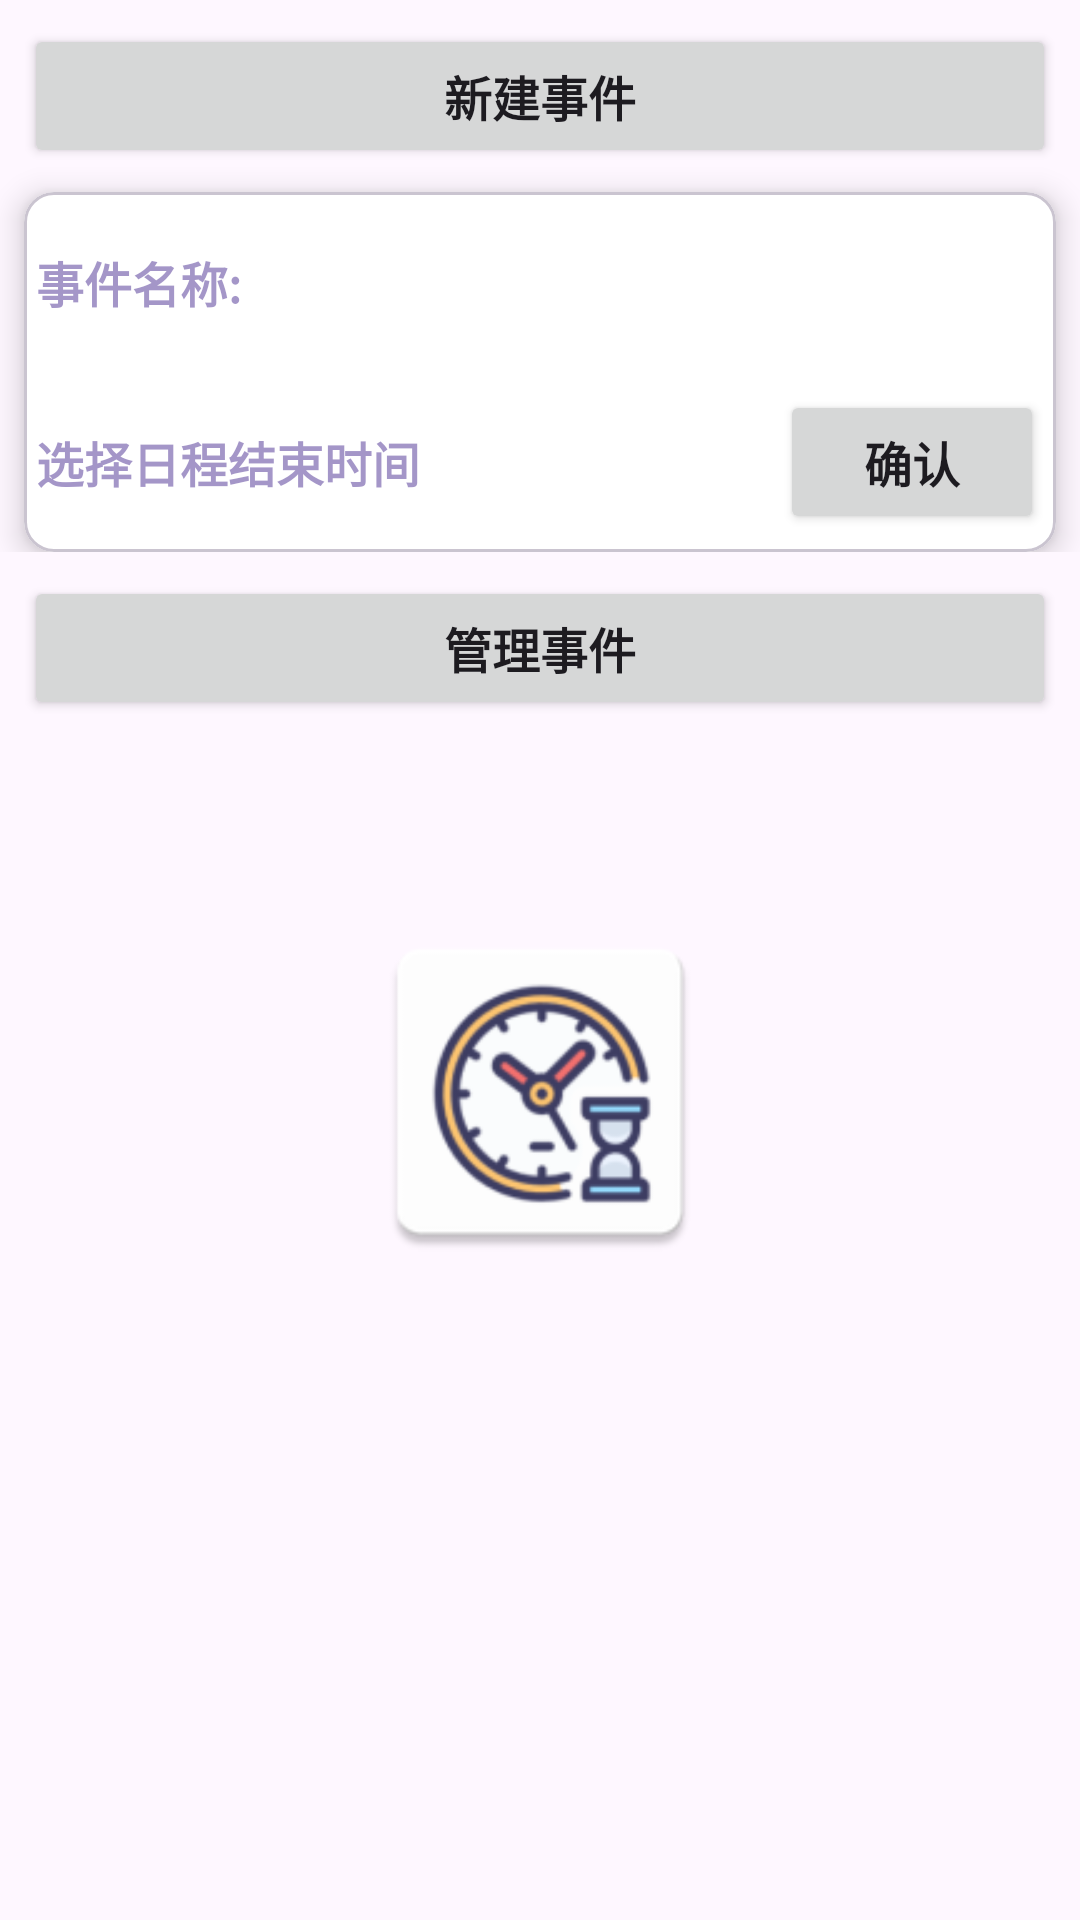

The Android layout XML behind this screen, and the referenced resources:
<!-- AndroidManifest.xml: application theme Theme.CountBoard -->
<!-- res/layout/activity_main.xml -->
<?xml version="1.0" encoding="utf-8"?>
<LinearLayout xmlns:android="http://schemas.android.com/apk/res/android"
    xmlns:tools="http://schemas.android.com/tools"
    xmlns:app="http://schemas.android.com/apk/res-auto"
    android:id="@+id/main"
    android:layout_width="match_parent"
    android:layout_height="match_parent"
    android:orientation="vertical"
    tools:context=".MainActivity">

    <LinearLayout
        android:layout_width="match_parent"
        android:layout_height="wrap_content"
        android:orientation="vertical">
        <Button
            android:id="@+id/addBtn"
            android:layout_width="match_parent"
            android:layout_height="wrap_content"
            android:layout_margin="8dp"
            android:text="新建事件"
            android:textSize="16sp"
            android:textStyle="bold"/>
        <com.google.android.material.card.MaterialCardView
            android:id="@+id/addCard"
            android:layout_width="match_parent"
            android:layout_height="120dp"
            android:layout_marginLeft="8dp"
            android:layout_marginRight="8dp"
            app:cardCornerRadius="10dp"
            app:cardElevation="6dp"
            app:cardBackgroundColor="@color/white"
            >
            <LinearLayout
                android:layout_width="match_parent"
                android:layout_height="match_parent"
                android:orientation="vertical">
                <LinearLayout
                    android:layout_width="match_parent"
                    android:layout_height="0dp"
                    android:layout_weight="1">
                    <TextView
                        android:layout_width="76dp"
                        android:layout_height="match_parent"
                        android:gravity="center"
                        android:text="事件名称:"
                        android:textSize="16sp"
                        android:textStyle="bold"
                        android:textColor="#996750A4"/>
                    <EditText
                        android:id="@+id/titleEt"
                        android:layout_width="match_parent"
                        android:layout_height="match_parent"
                        android:background="@null"/>
                </LinearLayout>
                <RelativeLayout
                    android:layout_width="match_parent"
                    android:layout_height="0dp"
                    android:layout_weight="1">
                    <TextView
                        android:id="@+id/selectTimeTv"
                        android:layout_width="match_parent"
                        android:layout_height="match_parent"
                        android:gravity="center_vertical"
                        android:layout_marginLeft="4dp"
                        android:layout_toLeftOf="@id/enterBtn"
                        android:text="选择日程结束时间"
                        android:textSize="16sp"
                        android:textStyle="bold"
                        android:textColor="#996750A4"/>
                    <Button
                        android:id="@+id/enterBtn"
                        android:layout_width="wrap_content"
                        android:layout_height="wrap_content"
                        android:layout_alignParentRight="true"
                        android:layout_centerVertical="true"
                        android:layout_marginRight="4dp"
                        android:text="确认"
                        android:textSize="16sp"
                        android:textStyle="bold"/>
                </RelativeLayout>
            </LinearLayout>
        </com.google.android.material.card.MaterialCardView>
    </LinearLayout>

    <LinearLayout
        android:layout_width="match_parent"
        android:layout_height="wrap_content"
        android:orientation="vertical">
        <Button
            android:id="@+id/mangerBtn"
            android:layout_width="match_parent"
            android:layout_height="wrap_content"
            android:layout_margin="8dp"
            android:text="管理事件"
            android:textSize="16sp"
            android:textStyle="bold"/>
        <com.google.android.material.card.MaterialCardView
            android:id="@+id/mangerCard"
            android:layout_width="match_parent"
            android:layout_height="180dp"
            android:layout_marginLeft="8dp"
            android:layout_marginRight="8dp"
            app:cardCornerRadius="10dp"
            app:cardElevation="6dp"
            app:cardBackgroundColor="@color/white"
            android:visibility="gone">
            <androidx.recyclerview.widget.RecyclerView
                android:id="@+id/eventsRv"
                android:layout_width="match_parent"
                android:layout_height="match_parent"/>
        </com.google.android.material.card.MaterialCardView>
    </LinearLayout>
    <ImageView
        android:layout_width="120dp"
        android:layout_height="120dp"
        android:layout_gravity="center_horizontal"
        android:layout_marginTop="56dp"
        android:src="@mipmap/ic_launcher"/>
</LinearLayout>
<!-- resources referenced by this layout -->
<resources>
  <!-- mipmap ic_launcher: webp bitmap (mipmap-hdpi, 3094 bytes) -->
  <style name="Theme.CountBoard" parent="Base.Theme.CountBoard" />
  <style name="Base.Theme.CountBoard" parent="Theme.Material3.DayNight.NoActionBar">
          
          
      </style>
  <!-- not gathered from this repository: default colours our renderer supplied (Android Studio template values) -->
  <color name="white">#FFFFFFFF</color>
</resources>
